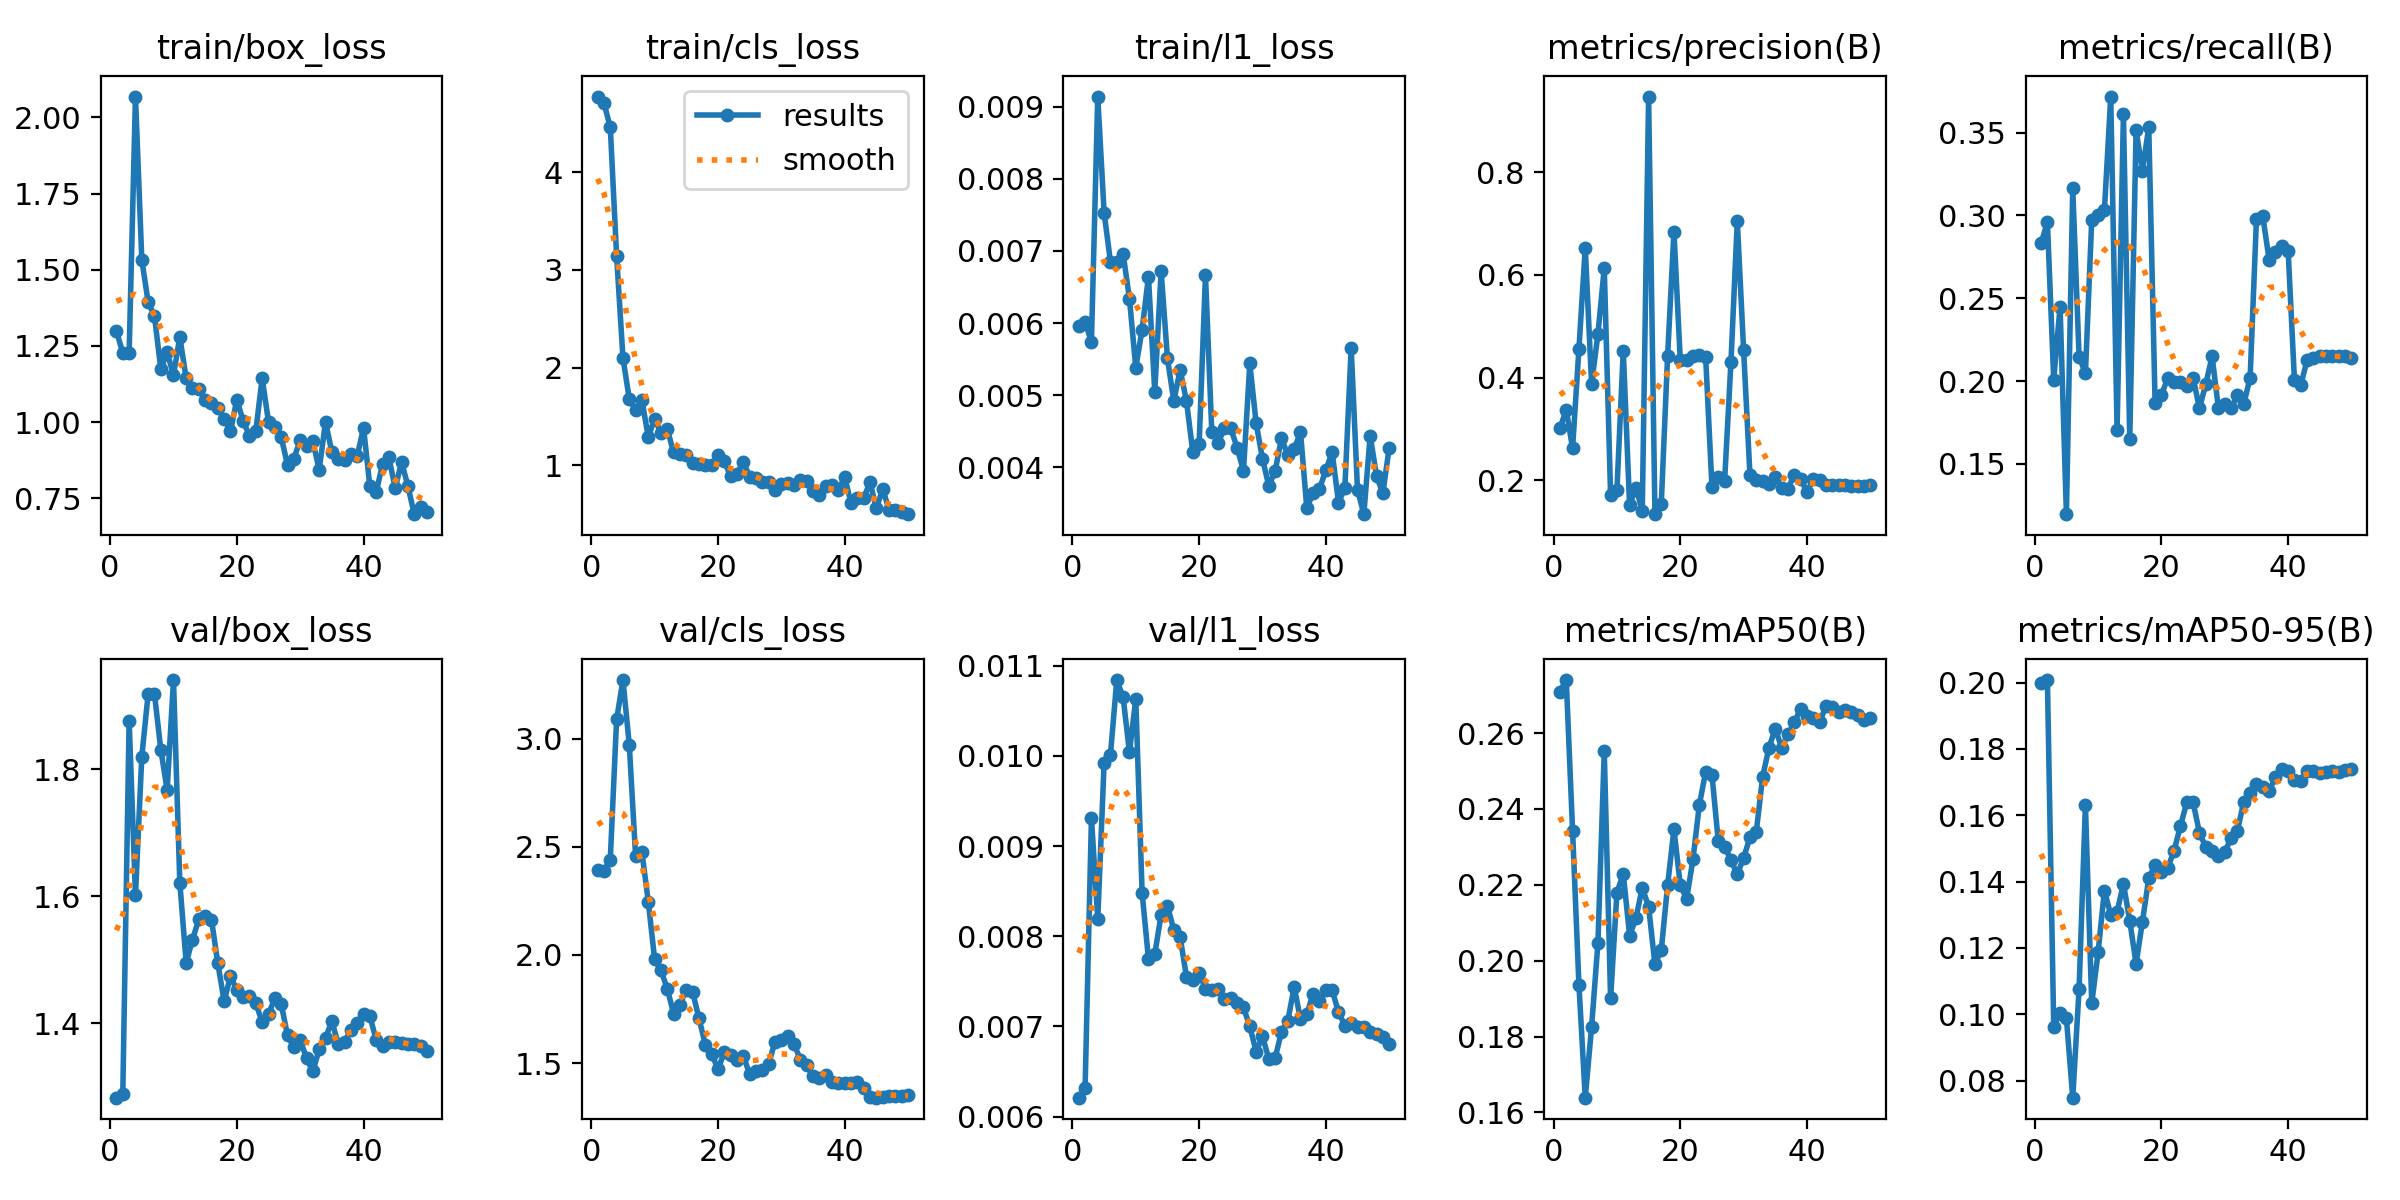

The file beside this chart, header and first rows:
epoch, time, train/box_loss, train/cls_loss, train/l1_loss, metrics/precision(B), metrics/recall(B), metrics/mAP50(B), metrics/mAP50-95(B), val/box_loss, val/cls_loss, val/l1_loss, lr/pg0, lr/pg1, lr/pg2
1, 2.17, 1.298, 4.775, 0.00596, 0.3012, 0.2832, 0.271, 0.2, 1.283, 2.391, 0.00621, 0.0002083, 0.0002083, 0.0002083
2, 4.128, 1.227, 4.709, 0.00601, 0.3377, 0.296, 0.274, 0.2008, 1.289, 2.389, 0.00632, 0.0006126, 0.0006126, 0.0006126
3, 5.496, 1.225, 4.46, 0.00574, 0.2621, 0.2009, 0.2343, 0.0962, 1.876, 2.441, 0.00931, 0.001, 0.001, 0.001
4, 6.79, 2.068, 3.143, 0.00914, 0.456, 0.245, 0.1937, 0.1003, 1.602, 3.089, 0.00819, 0.001176, 0.001176, 0.001176
5, 8.434, 1.533, 2.1, 0.00753, 0.6529, 0.1197, 0.1639, 0.09878, 1.82, 3.271, 0.00992, 0.001151, 0.001151, 0.001151
6, 10.23, 1.394, 1.679, 0.00685, 0.3878, 0.3165, 0.1825, 0.07483, 1.918, 2.971, 0.01001, 0.001126, 0.001126, 0.001126
7, 11.63, 1.348, 1.569, 0.00684, 0.4847, 0.2148, 0.2046, 0.1076, 1.918, 2.456, 0.01084, 0.001102, 0.001102, 0.001102
8, 12.89, 1.174, 1.665, 0.00696, 0.6134, 0.2048, 0.2553, 0.1631, 1.831, 2.474, 0.01065, 0.001077, 0.001077, 0.001077
9, 14.16, 1.229, 1.289, 0.00634, 0.1711, 0.2974, 0.19, 0.1032, 1.767, 2.246, 0.01004, 0.001052, 0.001052, 0.001052
10, 15.4, 1.154, 1.479, 0.00538, 0.1812, 0.3005, 0.2179, 0.1186, 1.94, 1.98, 0.01063, 0.001027, 0.001027, 0.001027
11, 16.7, 1.28, 1.329, 0.00591, 0.4523, 0.3032, 0.2229, 0.1373, 1.621, 1.929, 0.00848, 0.001002, 0.001002, 0.001002
12, 18.3, 1.143, 1.371, 0.00664, 0.1516, 0.3718, 0.2066, 0.13, 1.496, 1.843, 0.00775, 0.0009778, 0.0009778, 0.0009778
13, 19.52, 1.113, 1.132, 0.00505, 0.186, 0.1702, 0.2112, 0.1308, 1.531, 1.728, 0.0078, 0.000953, 0.000953, 0.000953
14, 20.85, 1.11, 1.116, 0.00672, 0.1404, 0.3613, 0.2193, 0.1394, 1.564, 1.77, 0.00824, 0.0009283, 0.0009283, 0.0009283
15, 22.7, 1.072, 1.106, 0.00551, 0.9473, 0.1649, 0.2142, 0.1281, 1.568, 1.839, 0.00834, 0.0009035, 0.0009035, 0.0009035
16, 25.67, 1.062, 1.029, 0.00492, 0.1342, 0.3514, 0.199, 0.1152, 1.563, 1.829, 0.00807, 0.0008787, 0.0008787, 0.0008787
17, 28.27, 1.045, 1.013, 0.00535, 0.1547, 0.3271, 0.2028, 0.1279, 1.494, 1.707, 0.00799, 0.000854, 0.000854, 0.000854
18, 30.56, 1.01, 1.007, 0.00492, 0.4422, 0.3533, 0.2198, 0.1409, 1.435, 1.585, 0.00755, 0.0008293, 0.0008293, 0.0008293
19, 33.66, 0.9698, 1, 0.00421, 0.6844, 0.1867, 0.2347, 0.1451, 1.475, 1.543, 0.00752, 0.0008045, 0.0008045, 0.0008045
20, 35.56, 1.074, 1.107, 0.00432, 0.4341, 0.1915, 0.22, 0.1428, 1.452, 1.471, 0.00759, 0.0007797, 0.0007797, 0.0007797
21, 37.4, 1.003, 1.044, 0.00666, 0.4344, 0.2021, 0.2163, 0.1441, 1.442, 1.549, 0.00742, 0.000755, 0.000755, 0.000755
22, 38.74, 0.9548, 0.8874, 0.00449, 0.4428, 0.1995, 0.2267, 0.1493, 1.443, 1.537, 0.0074, 0.0007302, 0.0007302, 0.0007302
23, 40.06, 0.9707, 0.9121, 0.00434, 0.4449, 0.1995, 0.2409, 0.1568, 1.432, 1.515, 0.00741, 0.0007055, 0.0007055, 0.0007055
24, 41.31, 1.145, 1.036, 0.00454, 0.4412, 0.1968, 0.2498, 0.1638, 1.401, 1.535, 0.0073, 0.0006808, 0.0006808, 0.0006808
25, 42.57, 1, 0.8823, 0.00454, 0.1874, 0.2021, 0.249, 0.1639, 1.414, 1.447, 0.00732, 0.000656, 0.000656, 0.000656
26, 43.87, 0.9828, 0.8712, 0.00427, 0.207, 0.1835, 0.2314, 0.1547, 1.44, 1.463, 0.00726, 0.0006312, 0.0006312, 0.0006312
27, 45.13, 0.9517, 0.8314, 0.00395, 0.1992, 0.1983, 0.2301, 0.1504, 1.431, 1.468, 0.00721, 0.0006065, 0.0006065, 0.0006065
28, 46.41, 0.8587, 0.8335, 0.00544, 0.4307, 0.215, 0.2265, 0.1492, 1.381, 1.494, 0.007, 0.0005818, 0.0005818, 0.0005818
29, 47.73, 0.8794, 0.7435, 0.00461, 0.7048, 0.1835, 0.2228, 0.1478, 1.363, 1.599, 0.00672, 0.000557, 0.000557, 0.000557
30, 49.64, 0.941, 0.8054, 0.00412, 0.4531, 0.1862, 0.2271, 0.1489, 1.374, 1.608, 0.00689, 0.0005322, 0.0005322, 0.0005322
31, 51.35, 0.9228, 0.8226, 0.00374, 0.2096, 0.1835, 0.2325, 0.1531, 1.345, 1.623, 0.00664, 0.0005075, 0.0005075, 0.0005075
32, 52.59, 0.9364, 0.7953, 0.00395, 0.2012, 0.1915, 0.234, 0.1554, 1.324, 1.589, 0.00665, 0.0004827, 0.0004827, 0.0004827
33, 53.86, 0.8437, 0.854, 0.0044, 0.1985, 0.1862, 0.2485, 0.1641, 1.359, 1.515, 0.00694, 0.000458, 0.000458, 0.000458
34, 55.12, 1.001, 0.8409, 0.00417, 0.1932, 0.2021, 0.2562, 0.1667, 1.377, 1.49, 0.00706, 0.0004332, 0.0004332, 0.0004332
35, 56.35, 0.9017, 0.7373, 0.00425, 0.2075, 0.2979, 0.2612, 0.1694, 1.404, 1.438, 0.00744, 0.0004085, 0.0004085, 0.0004085
36, 57.64, 0.8784, 0.7013, 0.00449, 0.1851, 0.2996, 0.2562, 0.1685, 1.367, 1.431, 0.00708, 0.0003837, 0.0003837, 0.0003837
37, 58.89, 0.8751, 0.7909, 0.00343, 0.1841, 0.2734, 0.2597, 0.1674, 1.371, 1.447, 0.00714, 0.000359, 0.000359, 0.000359
38, 60.14, 0.8956, 0.7954, 0.00365, 0.2112, 0.2779, 0.2629, 0.1715, 1.389, 1.412, 0.00736, 0.0003343, 0.0003343, 0.0003343
39, 61.48, 0.8876, 0.7479, 0.0037, 0.2023, 0.2814, 0.2664, 0.1739, 1.401, 1.406, 0.00728, 0.0003095, 0.0003095, 0.0003095
40, 63.36, 0.9816, 0.8785, 0.00396, 0.1779, 0.2787, 0.2646, 0.1732, 1.415, 1.407, 0.0074, 0.0002848, 0.0002848, 0.0002848
41, 66.44, 0.789, 0.6176, 0.00421, 0.2018, 0.2004, 0.2639, 0.1707, 1.412, 1.408, 0.0074, 0.00026, 0.00026, 0.00026
42, 68.39, 0.7694, 0.6619, 0.00351, 0.2013, 0.1977, 0.2628, 0.1704, 1.374, 1.414, 0.00716, 0.0002352, 0.0002352, 0.0002352
43, 70, 0.8625, 0.6667, 0.00371, 0.1915, 0.2128, 0.2672, 0.1733, 1.364, 1.383, 0.00701, 0.0002105, 0.0002105, 0.0002105
44, 71.19, 0.8848, 0.8266, 0.00566, 0.1908, 0.214, 0.2668, 0.1735, 1.37, 1.344, 0.00704, 0.0001857, 0.0001857, 0.0001857
45, 72.38, 0.782, 0.5597, 0.00369, 0.1906, 0.2154, 0.2655, 0.1728, 1.371, 1.34, 0.00699, 0.000161, 0.000161, 0.000161
46, 73.58, 0.8692, 0.7589, 0.00335, 0.1902, 0.2154, 0.2662, 0.173, 1.369, 1.343, 0.00699, 0.0001363, 0.0001363, 0.0001363
47, 75.67, 0.7909, 0.5461, 0.00444, 0.1894, 0.2154, 0.2655, 0.1733, 1.368, 1.347, 0.00694, 0.0001115, 0.0001115, 0.0001115
48, 78.05, 0.6977, 0.5479, 0.00388, 0.19, 0.2154, 0.2648, 0.173, 1.368, 1.348, 0.00692, 8.675e-05, 8.675e-05, 8.675e-05
49, 79.42, 0.7197, 0.5219, 0.00364, 0.1899, 0.2154, 0.2634, 0.1736, 1.365, 1.348, 0.00688, 6.2e-05, 6.2e-05, 6.2e-05
50, 80.61, 0.7037, 0.5006, 0.00427, 0.1907, 0.2137, 0.2639, 0.1739, 1.356, 1.354, 0.0068, 3.725e-05, 3.725e-05, 3.725e-05
